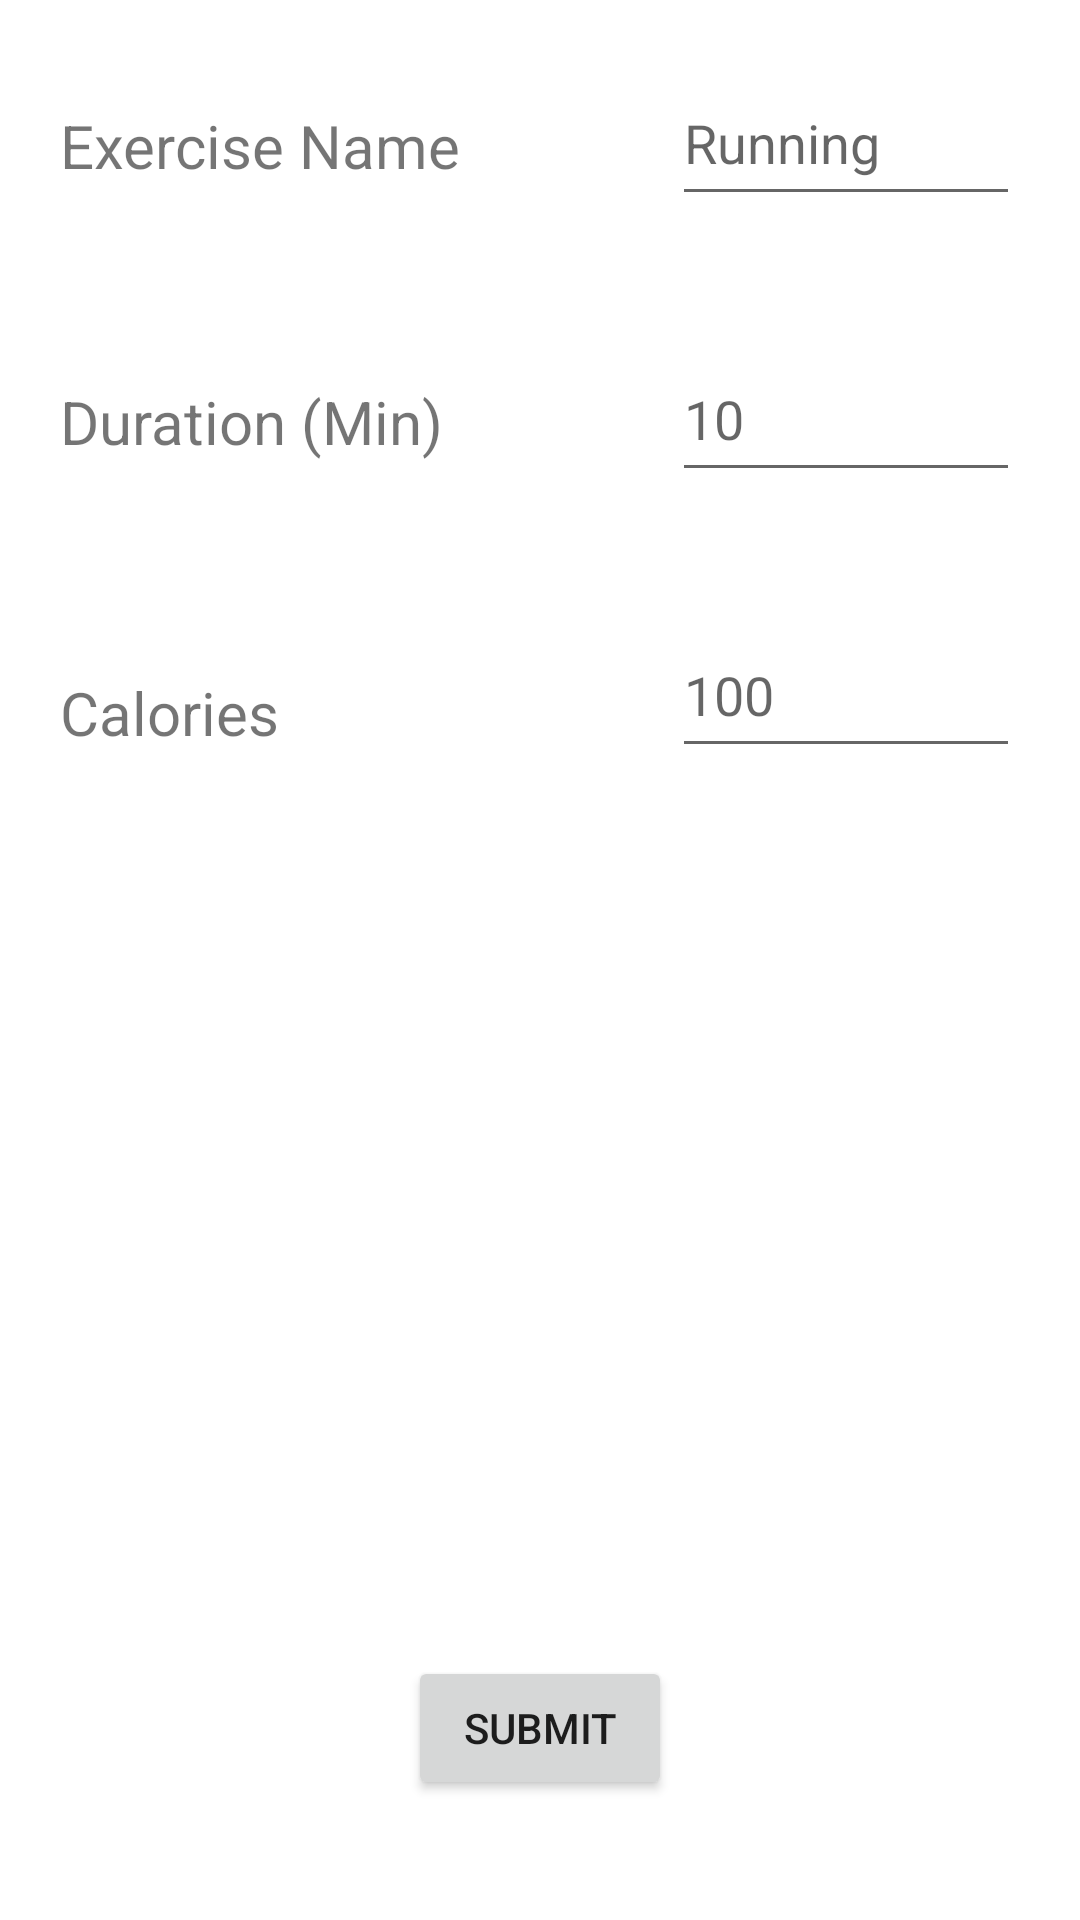

Here is an Android app screen rendered from its layout file. Give the layout XML and the strings, colors and styles it references.
<!-- AndroidManifest.xml: application theme Theme.BitFitPt1 -->
<!-- res/layout/activity_add_exercise.xml -->
<?xml version="1.0" encoding="utf-8"?>
<androidx.constraintlayout.widget.ConstraintLayout xmlns:android="http://schemas.android.com/apk/res/android"
    xmlns:app="http://schemas.android.com/apk/res-auto"
    xmlns:tools="http://schemas.android.com/tools"
    android:layout_width="match_parent"
    android:layout_height="match_parent">

    <Button
        android:id="@+id/SubmitButton"
        android:layout_width="wrap_content"
        android:layout_height="wrap_content"
        android:layout_marginBottom="40dp"
        android:text="Submit"
        app:layout_constraintBottom_toBottomOf="parent"
        app:layout_constraintEnd_toEndOf="parent"
        app:layout_constraintStart_toStartOf="parent" />

    <TextView
        android:id="@+id/textView"
        android:layout_width="wrap_content"
        android:layout_height="wrap_content"
        android:layout_marginStart="20dp"
        android:layout_marginTop="35dp"
        android:text="Exercise Name"
        android:textSize="20dp"
        app:layout_constraintStart_toStartOf="parent"
        app:layout_constraintTop_toTopOf="parent" />

    <TextView
        android:id="@+id/textView2"
        android:layout_width="wrap_content"
        android:layout_height="wrap_content"
        android:layout_marginStart="20dp"
        android:layout_marginTop="65dp"
        android:text="Duration (Min)"
        android:textSize="20dp"
        app:layout_constraintStart_toStartOf="parent"
        app:layout_constraintTop_toBottomOf="@+id/textView" />

    <TextView
        android:id="@+id/textView3"
        android:layout_width="wrap_content"
        android:layout_height="wrap_content"
        android:layout_marginStart="20dp"
        android:layout_marginTop="70dp"
        android:text="Calories"
        android:textSize="20dp"
        app:layout_constraintStart_toStartOf="parent"
        app:layout_constraintTop_toBottomOf="@+id/textView2" />

    <EditText
        android:id="@+id/exerciseNameEt"
        android:layout_width="116dp"
        android:layout_height="52dp"
        android:layout_marginTop="20dp"
        android:layout_marginEnd="20dp"
        android:hint="Running"
        android:lines="1"
        android:maxLines="1"
        app:layout_constraintEnd_toEndOf="parent"
        app:layout_constraintTop_toTopOf="parent">
        ></EditText>

    <EditText
        android:id="@+id/exerciseDurationEt"
        android:layout_width="116dp"
        android:layout_height="52dp"
        android:layout_marginTop="40dp"
        android:layout_marginEnd="20dp"
        android:hint="10"
        android:lines="1"
        android:maxLines="1"
        app:layout_constraintEnd_toEndOf="parent"
        app:layout_constraintTop_toBottomOf="@+id/exerciseNameEt">
        ></EditText>

    <EditText
        android:id="@+id/exerciseCaloriesEt"
        android:layout_width="116dp"
        android:layout_height="52dp"
        android:layout_marginTop="40dp"
        android:layout_marginEnd="20dp"
        android:hint="100"
        android:lines="1"
        android:maxLines="1"
        app:layout_constraintEnd_toEndOf="parent"
        app:layout_constraintTop_toBottomOf="@+id/exerciseDurationEt">
        >
    </EditText>
</androidx.constraintlayout.widget.ConstraintLayout>
<!-- resources referenced by this layout -->
<resources>
  <style name="Theme.BitFitPt1" parent="Theme.MaterialComponents.DayNight.DarkActionBar">
          
          <item name="colorPrimary">@color/purple_500</item>
          <item name="colorPrimaryVariant">@color/purple_700</item>
          <item name="colorOnPrimary">@color/white</item>
          
          <item name="colorSecondary">@color/teal_200</item>
          <item name="colorSecondaryVariant">@color/teal_700</item>
          <item name="colorOnSecondary">@color/black</item>
          
          <item name="android:statusBarColor">?attr/colorPrimaryVariant</item>
          
      </style>
  <!-- not gathered from this repository: default colours our renderer supplied (Android Studio template values) -->
  <color name="purple_500">#FF6200EE</color>
  <color name="purple_700">#FF3700B3</color>
  <color name="teal_200">#FF03DAC5</color>
  <color name="teal_700">#FF018786</color>
  <color name="black">#FF000000</color>
  <color name="white">#FFFFFFFF</color>
</resources>
